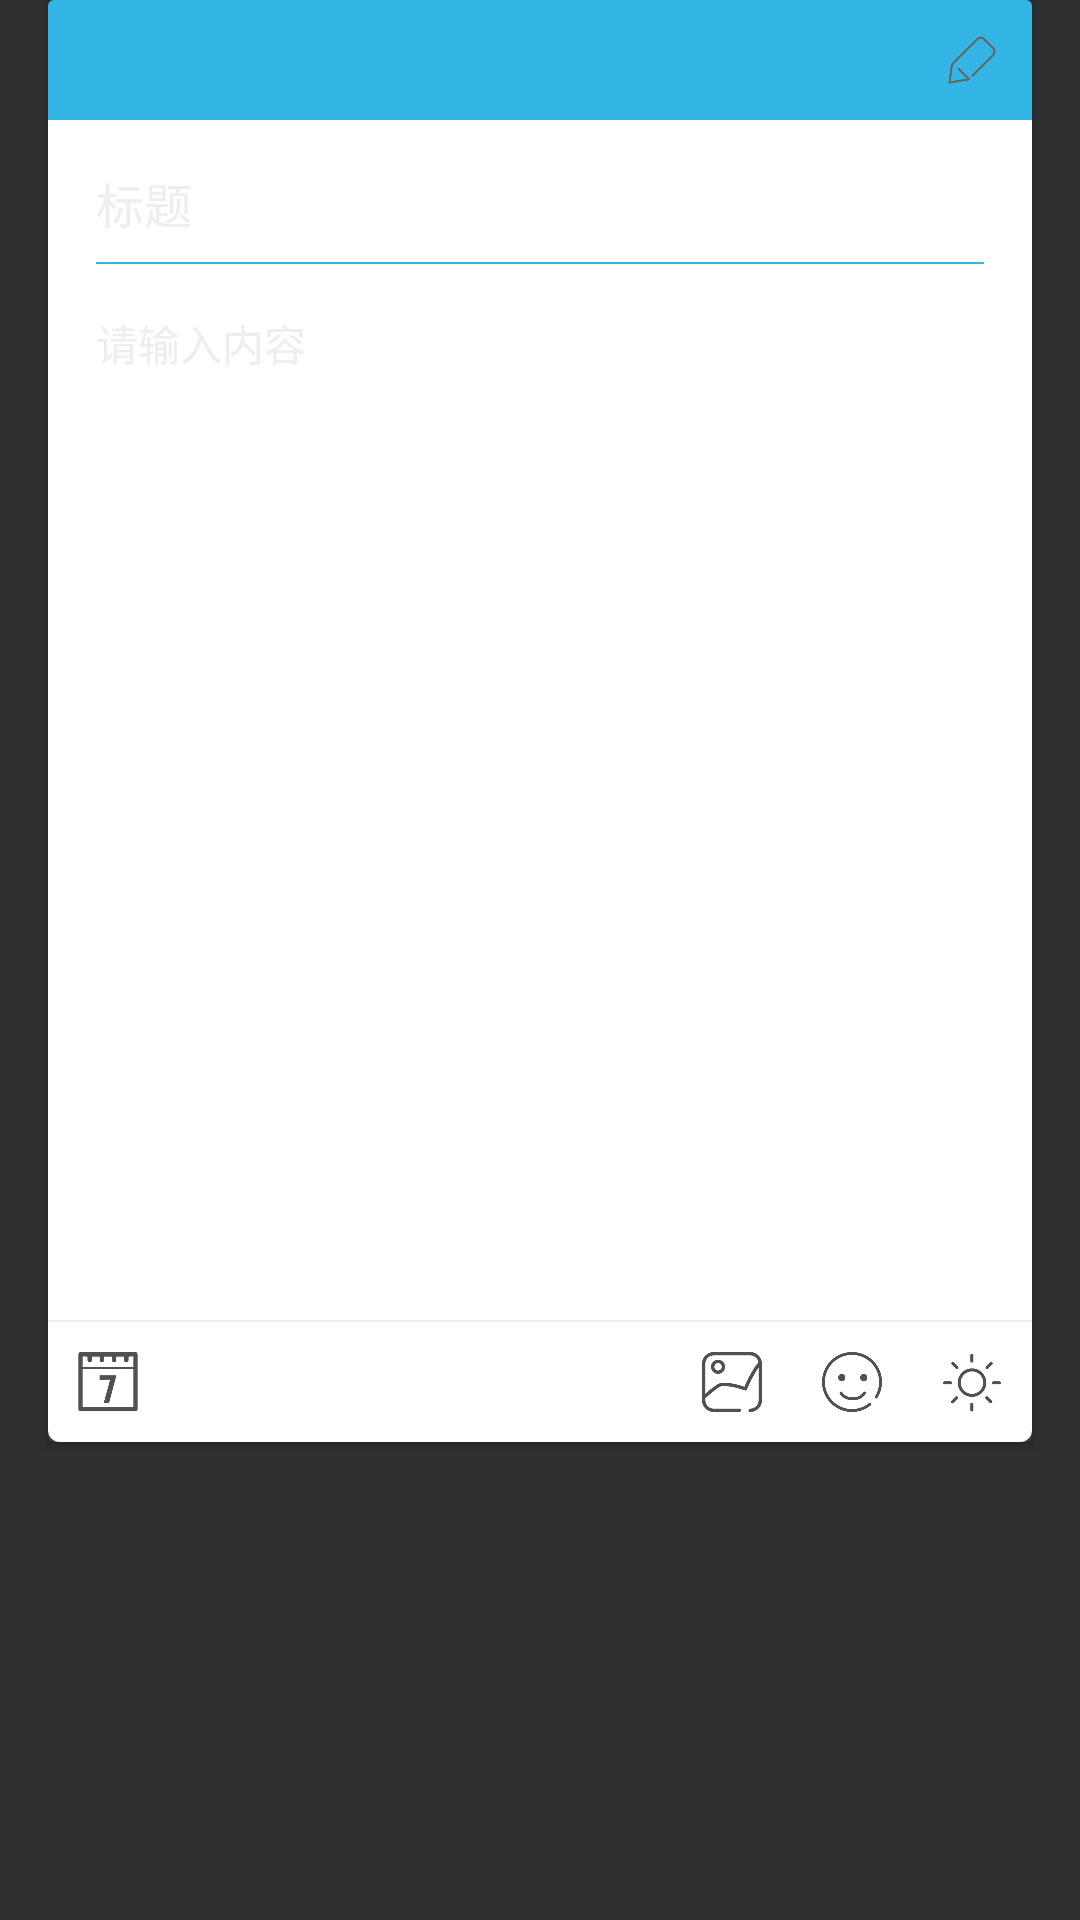

Produce the Android XML layout that renders to this screen, including the resource entries it uses.
<!-- AndroidManifest.xml: application theme AppTheme -->
<!-- res/layout/dialog_show_note.xml -->
<?xml version="1.0" encoding="utf-8"?>
<LinearLayout xmlns:android="http://schemas.android.com/apk/res/android"
    android:layout_width="match_parent"
    android:layout_height="match_parent"
    android:background="@android:color/transparent"
    android:orientation="vertical">

    <android.support.v7.widget.CardView
        android:layout_width="wrap_content"
        android:layout_height="wrap_content"
        android:layout_marginLeft="16dp"
        android:layout_marginRight="16dp">

        <LinearLayout
            android:layout_width="match_parent"
            android:layout_height="match_parent"
            android:orientation="vertical">

            <LinearLayout
                android:id="@+id/dialog_title"
                android:layout_width="match_parent"
                android:layout_height="40dp"
                android:background="@color/colorLightBlue"
                android:gravity="center_vertical"
                android:orientation="horizontal"
                android:paddingLeft="8dp"
                android:paddingRight="8dp">

                <ImageView
                    android:id="@+id/dialog_iv_left"
                    android:layout_width="24dp"
                    android:layout_height="24dp"
                    android:padding="4dp"
                    android:src="@mipmap/icon_edit"
                    android:visibility="invisible" />

                <TextView
                    android:id="@+id/dialog_title_text"
                    android:layout_width="match_parent"
                    android:layout_height="wrap_content"
                    android:layout_weight="1"
                    android:gravity="center"
                    android:textColor="@color/colorWhite"
                    android:textSize="14sp" />

                <ImageView
                    android:id="@+id/dialog_iv_right"
                    android:layout_width="24dp"
                    android:layout_height="24dp"
                    android:padding="4dp"
                    android:src="@mipmap/icon_edit" />
            </LinearLayout>

            <LinearLayout
                android:layout_width="match_parent"
                android:layout_height="match_parent"
                android:background="@drawable/bg_white_lb_rb"
                android:orientation="vertical">

                <LinearLayout
                    android:layout_width="match_parent"
                    android:layout_height="match_parent"
                    android:layout_weight="1"
                    android:orientation="vertical"
                    android:padding="16dp">

                    <TextView
                        android:id="@+id/et_title"
                        android:layout_width="match_parent"
                        android:layout_height="wrap_content"
                        android:layout_marginBottom="4dp"
                        android:background="@android:color/transparent"
                        android:hint="标题"
                        android:textColor="@color/normalTextColor"
                        android:textColorHint="@color/colorLightGray"
                        android:textCursorDrawable="@null"
                        android:textSize="16sp" />

                    <View
                        android:id="@+id/divider_view"
                        android:layout_width="match_parent"
                        android:layout_height="0.5dp"
                        android:layout_marginTop="4dp"
                        android:background="@color/colorLightBlue" />

                    <TextView
                        android:id="@+id/et_content"
                        android:layout_width="match_parent"
                        android:layout_height="match_parent"
                        android:layout_marginTop="16dp"
                        android:background="@android:color/transparent"
                        android:gravity="top"
                        android:hint="请输入内容"
                        android:minHeight="320dp"
                        android:textColor="@color/normalTextColor"
                        android:textColorHint="@color/colorLightGray"
                        android:textCursorDrawable="@null"
                        android:textSize="14sp" />


                </LinearLayout>

                <View
                    android:layout_width="match_parent"
                    android:layout_height="0.5dp"
                    android:background="@color/colorLightGray" />

                <LinearLayout
                    android:layout_width="match_parent"
                    android:layout_height="40dp"
                    android:background="@android:color/transparent">

                    <ImageView
                        android:id="@+id/iv_calendar"
                        android:layout_width="40dp"
                        android:layout_height="40dp"
                        android:padding="10dp"
                        android:src="@mipmap/icon_calendar" />

                    <View
                        android:layout_width="0dp"
                        android:layout_height="wrap_content"
                        android:layout_weight="1" />

                    <ImageView
                        android:id="@+id/iv_photo"
                        android:layout_width="40dp"
                        android:layout_height="40dp"
                        android:padding="10dp"
                        android:src="@mipmap/icon_photo" />

                    <ImageView
                        android:id="@+id/iv_emoji"
                        android:layout_width="40dp"
                        android:layout_height="40dp"
                        android:padding="10dp"
                        android:src="@mipmap/icon_emoji" />

                    <ImageView
                        android:id="@+id/iv_weather"
                        android:layout_width="40dp"
                        android:layout_height="40dp"
                        android:padding="10dp"
                        android:src="@mipmap/icon_weather" />

                </LinearLayout>
            </LinearLayout>
        </LinearLayout>
    </android.support.v7.widget.CardView>


</LinearLayout>
<!-- resources referenced by this layout -->
<resources>
  <color name="colorLightBlue">#33b5e5</color>
  <color name="colorLightGray">#eeeeee</color>
  <color name="colorWhite">#FFFFFF</color>
  <color name="normalTextColor">#333333</color>
  <!-- drawable bg_white_lb_rb (drawable) -->
  <?xml version="1.0" encoding="utf-8"?>
  <shape xmlns:android="http://schemas.android.com/apk/res/android"
      android:shape="rectangle">
  
      <corners
          android:bottomLeftRadius="4dp"
          android:bottomRightRadius="4dp" />
      <solid android:color="@color/colorWhite" />
  </shape>
  <!-- mipmap icon_calendar: png bitmap (mipmap-xhdpi, 4575 bytes) -->
  <!-- mipmap icon_edit: png bitmap (mipmap-xhdpi, 6265 bytes) -->
  <!-- mipmap icon_emoji: png bitmap (mipmap-xhdpi, 6171 bytes) -->
  <!-- mipmap icon_photo: png bitmap (mipmap-xhdpi, 8330 bytes) -->
  <!-- mipmap icon_weather: png bitmap (mipmap-xhdpi, 4863 bytes) -->
  <style name="AppTheme" parent="Theme.AppCompat.NoActionBar">
          
          <item name="colorPrimary">@color/colorPrimary</item>
          <item name="colorPrimaryDark">@color/colorPrimaryDark</item>
          <item name="colorAccent">@color/colorAccent</item>
      </style>
  <color name="colorPrimary">#3F51B5</color>
  <color name="colorPrimaryDark">#303F9F</color>
  <color name="colorAccent">#FF4081</color>
</resources>
